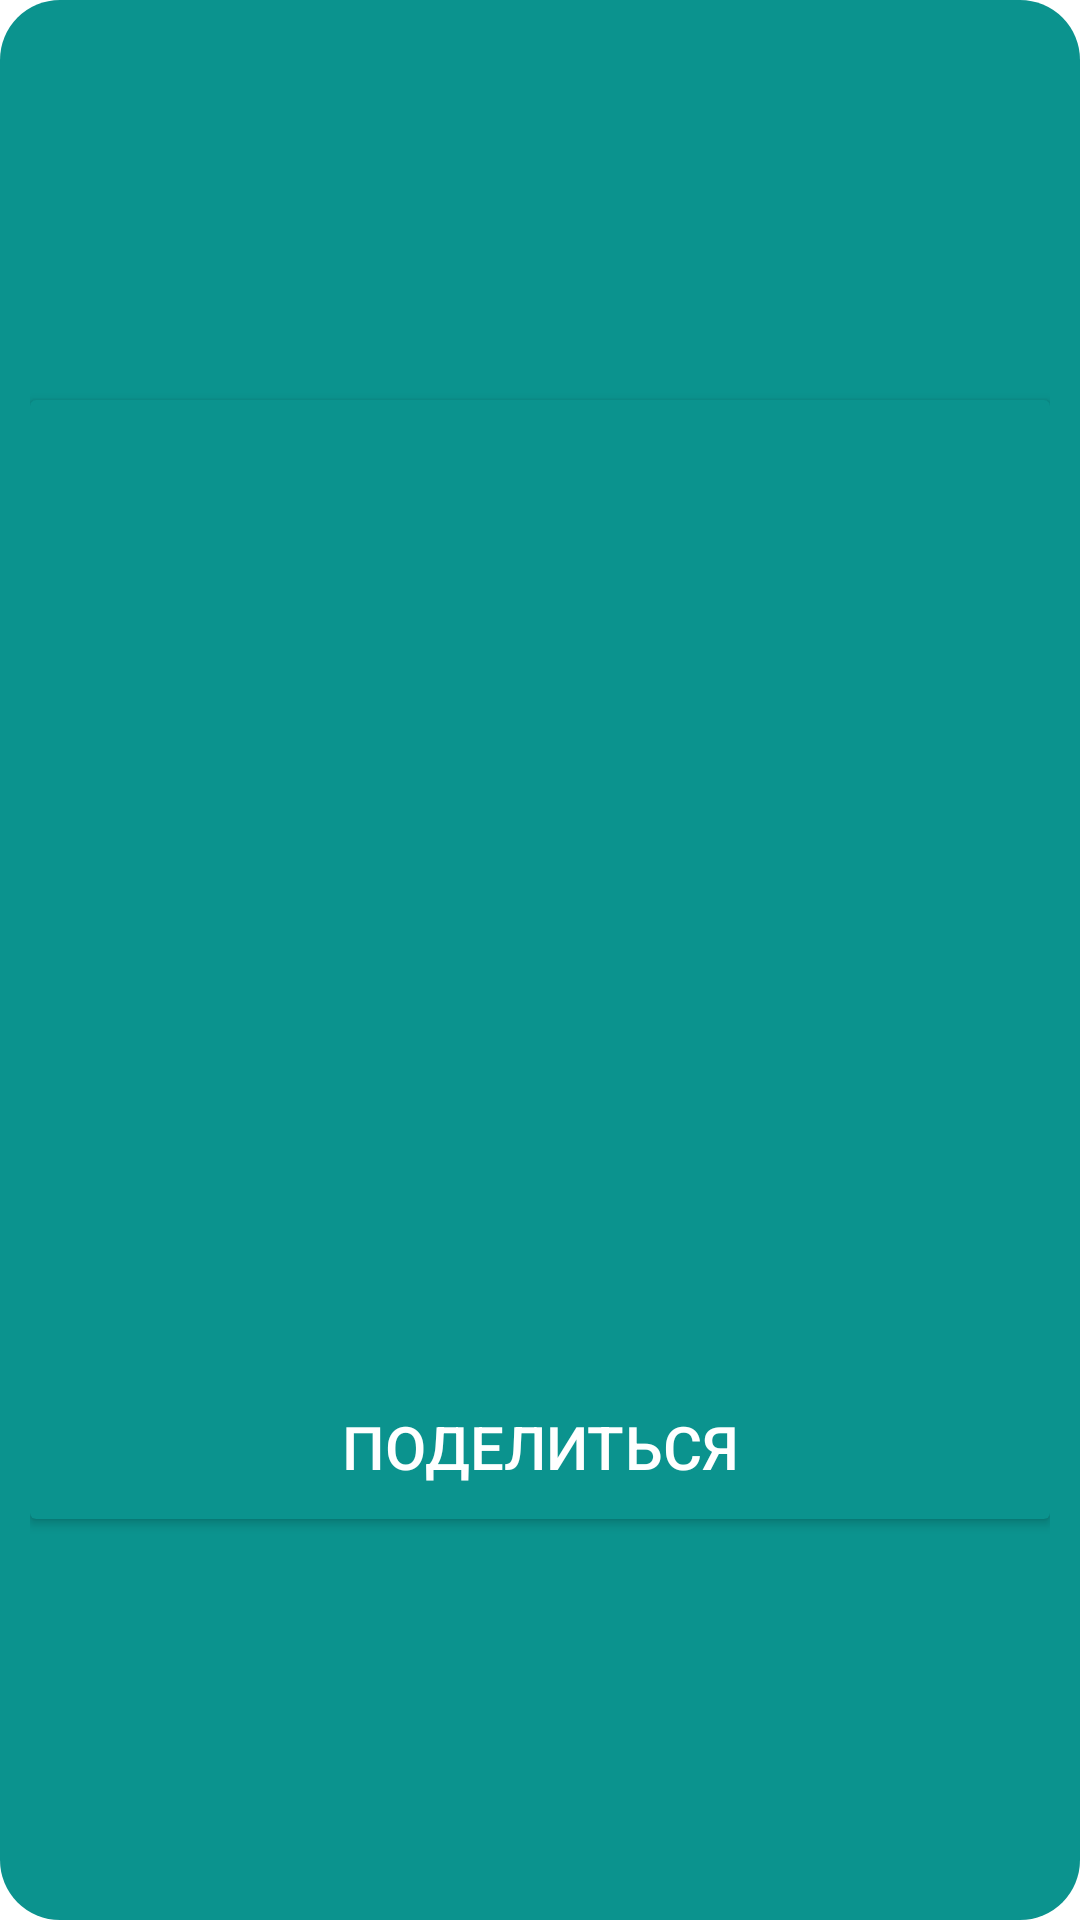

Here is an Android app screen rendered from its layout file. Give the layout XML and the strings, colors and styles it references.
<!-- AndroidManifest.xml: application theme Theme.Giphy -->
<!-- res/layout/dialog_window.xml -->
<?xml version="1.0" encoding="utf-8"?>
<LinearLayout xmlns:android="http://schemas.android.com/apk/res/android"
    xmlns:app="http://schemas.android.com/apk/res-auto"
    xmlns:tools="http://schemas.android.com/tools"
    android:layout_width="wrap_content"
    android:layout_height="wrap_content"
    android:gravity="center"
    android:padding="10dp"
    android:background="@drawable/circle_layout">

    <androidx.cardview.widget.CardView
        android:layout_width="match_parent"
        android:layout_height="wrap_content"
        app:cardBackgroundColor="#0B938E">

        <LinearLayout
            android:layout_width="match_parent"
            android:layout_height="match_parent"
            android:orientation="vertical">

            <ImageView
                android:id="@+id/gif_in_window"
                android:layout_width="300dp"
                android:layout_height="300dp"
                android:adjustViewBounds="true"
                android:layout_margin="10dp"
                android:scaleType="centerCrop"
                tools:ignore="ContentDescription" />

            <androidx.appcompat.widget.AppCompatButton
                android:id="@+id/share_button"
                android:layout_width="match_parent"
                android:layout_height="wrap_content"
                android:layout_marginTop="5dp"
                android:background="@drawable/shape_gradient"
                android:text="@string/share"
                android:textColor="@color/white"
                android:textSize="20sp" />

        </LinearLayout>
    </androidx.cardview.widget.CardView>


</LinearLayout>
<!-- resources referenced by this layout -->
<resources>
  <color name="white">#FFFFFFFF</color>
  <!-- drawable circle_layout (drawable) -->
  <?xml version="1.0" encoding="utf-8"?>
  <shape xmlns:android="http://schemas.android.com/apk/res/android">
      mlns:android="http://schemas.android.com/apk/res/android"
      android:shape="rectangle">
      <solid android:color="#0B938E" />
      <corners android:radius="20dp" />
  
  </shape>
  <string name="share">поделиться</string>
  <style name="Theme.Giphy" parent="Theme.MaterialComponents.DayNight.NoActionBar">
          
          <item name="colorPrimary">@color/purple_500</item>
          <item name="colorPrimaryVariant">@color/black</item>
          <item name="colorOnPrimary">@color/white</item>
          
          <item name="colorSecondary">@color/teal_200</item>
          <item name="colorSecondaryVariant">@color/teal_700</item>
          <item name="colorOnSecondary">@color/black</item>
          
          <item name="android:statusBarColor" tools:targetApi="l">?attr/colorPrimaryVariant</item>
          
      </style>
  <color name="purple_500">#FF6200EE</color>
  <color name="black">#FF000000</color>
  <color name="teal_200">#FF03DAC5</color>
  <color name="teal_700">#FF018786</color>
</resources>
